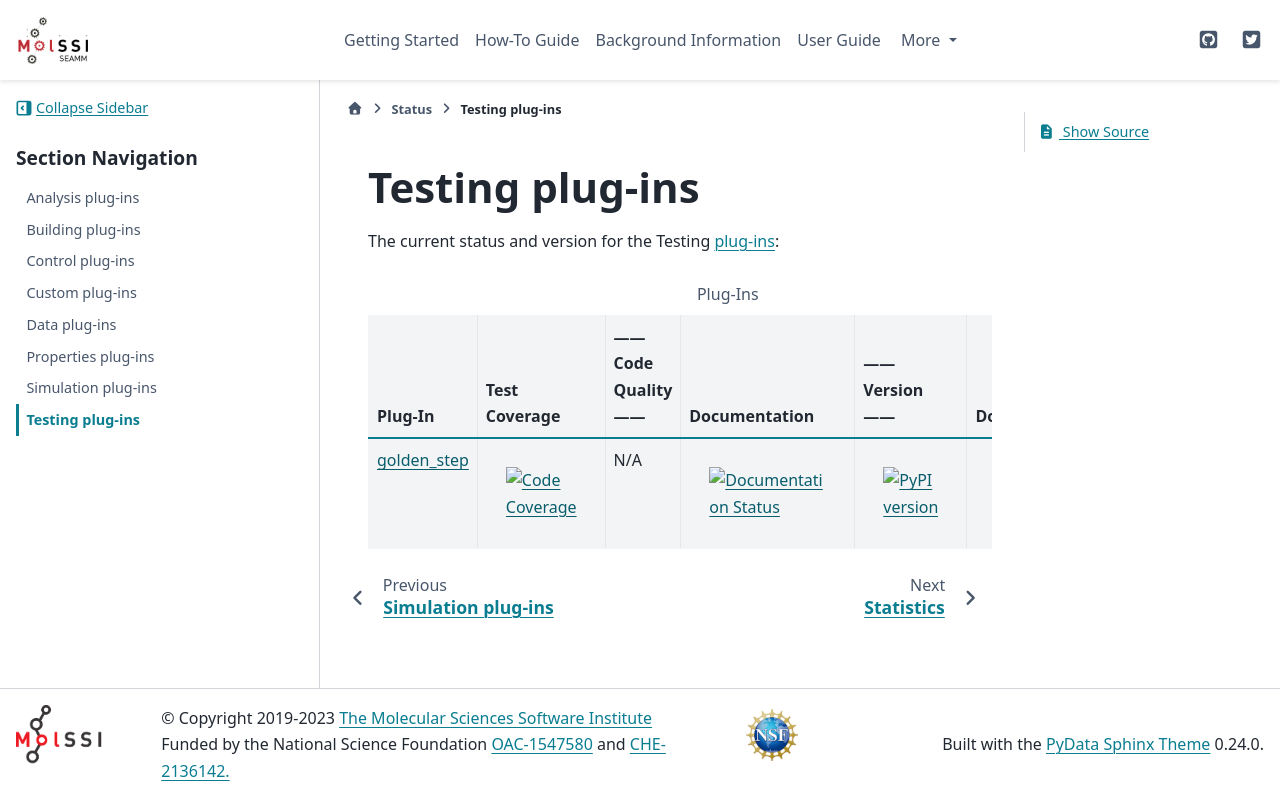

repository: molssi-seamm/molssi-seamm.github.io · page: status/testing.html · generator: sphinx

****************
Testing plug-ins
****************

The current status and version for the Testing :term:`plug-ins<plug-in>`:

.. csv-table:: Plug-Ins
   :header-rows: 1

   Plug-In,               "Test Coverage", "------ Code Quality ------", "Documentation", "------ Version ------",    "Downloads"
   golden_step_,          |golden2|,         N/A,                       |golden4|,        |golden6|,     |golden7|


.. golden_step badges

.. _golden_step: https://molssi-seamm.github.io/golden_step/index.html

.. |golden2| image:: https://codecov.io/gh/molssi-seamm/golden_step/branch/main/graph/badge.svg
   :target: https://codecov.io/gh/molssi-seamm/golden_step
   :alt: Code Coverage

.. |golden4| image:: https://github.com/molssi-seamm/golden_step/actions/workflows/Release.yaml/badge.svg
   :target: https://molssi-seamm.github.io/golden_step/index.html
   :alt: Documentation Status

.. |golden6| image:: https://img.shields.io/pypi/v/golden-step.svg
   :target: https://pypi.org/project/golden-step/
   :alt: PyPI version

.. |golden7| image:: https://img.shields.io/pypi/dm/golden-step.svg
   :target: https://pypi.org/project/golden-step/
   :alt: PyPI downloads
